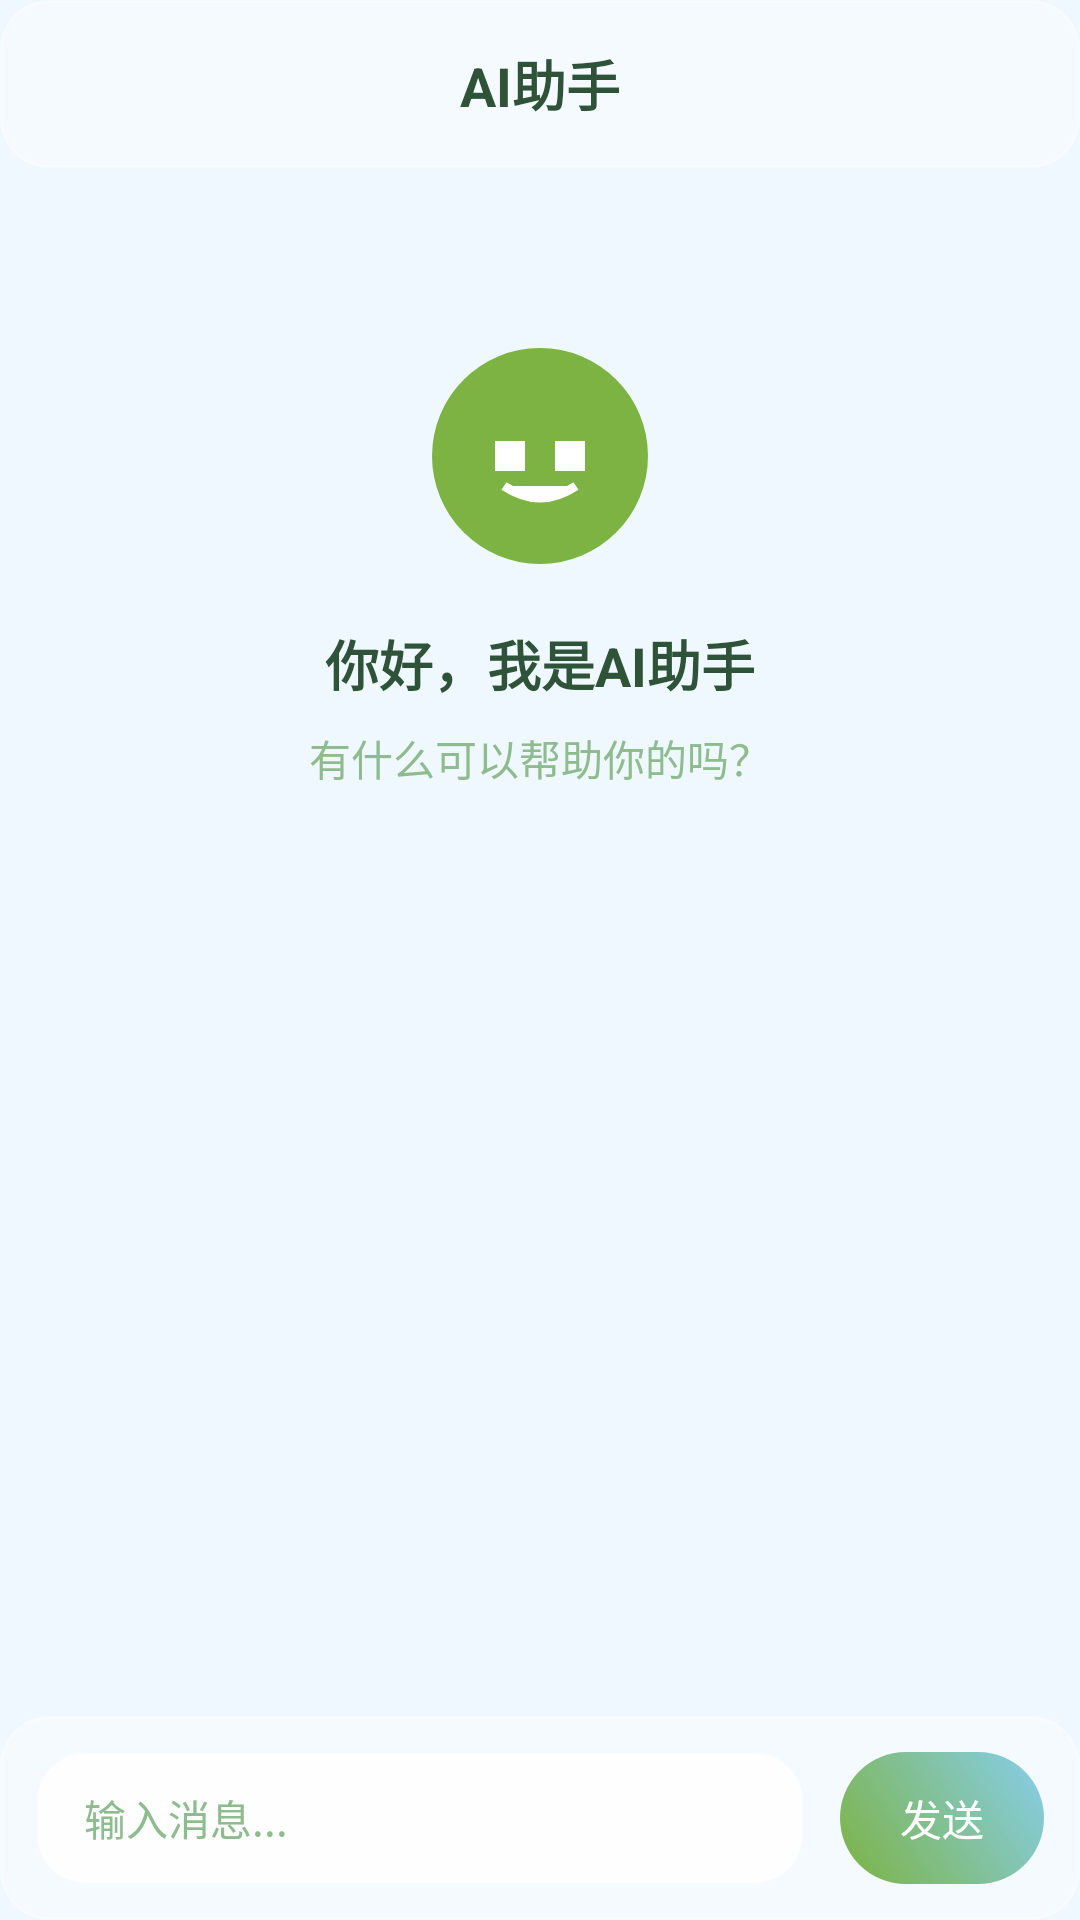

Produce the Android XML layout that renders to this screen, including the resource entries it uses.
<!-- AndroidManifest.xml: application theme AppTheme -->
<!-- res/layout/activity_ai_chat.xml -->
<?xml version="1.0" encoding="utf-8"?>
<LinearLayout
    xmlns:android="http://schemas.android.com/apk/res/android"
    android:layout_width="match_parent"
    android:layout_height="match_parent"
    android:background="@color/background"
    android:orientation="vertical">

    <LinearLayout
        android:layout_width="match_parent"
        android:layout_height="56dp"
        android:background="@drawable/bg_glass_card"
        android:gravity="center_vertical"
        android:orientation="horizontal"
        android:paddingStart="16dp"
        android:paddingEnd="16dp">

        <LinearLayout
            android:id="@+id/ll_back"
            android:layout_width="48dp"
            android:layout_height="48dp"
            android:gravity="center">

            <ImageView
                android:layout_width="24dp"
                android:layout_height="24dp"
                android:src="@drawable/ic_back"/>

        </LinearLayout>

        <TextView
            android:layout_width="0dp"
            android:layout_height="wrap_content"
            android:layout_weight="1"
            android:gravity="center"
            android:text="AI助手"
            android:textColor="@color/text_primary"
            android:textSize="18sp"
            android:textStyle="bold"/>

        <View
            android:layout_width="48dp"
            android:layout_height="48dp"/>

    </LinearLayout>

    <ScrollView
        android:id="@+id/scroll_view"
        android:layout_width="match_parent"
        android:layout_height="0dp"
        android:layout_weight="1"
        android:fillViewport="true"
        android:padding="16dp">

        <LinearLayout
            android:id="@+id/ll_chat_container"
            android:layout_width="match_parent"
            android:layout_height="wrap_content"
            android:orientation="vertical">

            <LinearLayout
                android:layout_width="match_parent"
                android:layout_height="wrap_content"
                android:gravity="center"
                android:orientation="vertical"
                android:paddingTop="40dp">

                <ImageView
                    android:layout_width="80dp"
                    android:layout_height="80dp"
                    android:src="@drawable/ic_ai_avatar"/>

                <TextView
                    android:layout_width="wrap_content"
                    android:layout_height="wrap_content"
                    android:layout_marginTop="16dp"
                    android:text="你好，我是AI助手"
                    android:textColor="@color/text_primary"
                    android:textSize="18sp"
                    android:textStyle="bold"/>

                <TextView
                    android:layout_width="wrap_content"
                    android:layout_height="wrap_content"
                    android:layout_marginTop="8dp"
                    android:text="有什么可以帮助你的吗？"
                    android:textColor="@color/text_hint"
                    android:textSize="14sp"/>

            </LinearLayout>

        </LinearLayout>

    </ScrollView>

    <ProgressBar
        android:id="@+id/progress_bar"
        android:layout_width="wrap_content"
        android:layout_height="wrap_content"
        android:layout_gravity="center"
        android:visibility="gone"/>

    <LinearLayout
        android:layout_width="match_parent"
        android:layout_height="wrap_content"
        android:background="@drawable/bg_glass_card"
        android:orientation="horizontal"
        android:padding="12dp"
        android:gravity="center_vertical">

        <EditText
            android:id="@+id/et_message"
            android:layout_width="0dp"
            android:layout_height="44dp"
            android:layout_weight="1"
            android:background="@drawable/bg_card"
            android:hint="输入消息..."
            android:paddingStart="16dp"
            android:paddingEnd="16dp"
            android:textColor="@color/text_primary"
            android:textColorHint="@color/text_hint"
            android:textSize="14sp"
            android:maxLines="4"/>

        <TextView
            android:id="@+id/tv_send"
            android:layout_width="wrap_content"
            android:layout_height="44dp"
            android:layout_marginStart="12dp"
            android:background="@drawable/bg_button_primary"
            android:gravity="center"
            android:paddingStart="20dp"
            android:paddingEnd="20dp"
            android:text="发送"
            android:textColor="@color/white"
            android:textSize="14sp"/>

    </LinearLayout>

</LinearLayout>
<!-- resources referenced by this layout -->
<resources>
  <color name="background">#F0F8FF</color>
  <color name="text_hint">#8FBC8F</color>
  <color name="text_primary">#2E5339</color>
  <color name="white">#FFFFFF</color>
  <!-- drawable bg_button_primary (drawable) -->
  <?xml version="1.0" encoding="utf-8"?>
  <shape xmlns:android="http://schemas.android.com/apk/res/android"
      android:shape="rectangle">
      <gradient
          android:startColor="@color/grass_green"
          android:endColor="@color/sky_blue"
          android:angle="45"/>
      <corners android:radius="24dp"/>
  </shape>
  <!-- drawable bg_card (drawable) -->
  <?xml version="1.0" encoding="utf-8"?>
  <shape xmlns:android="http://schemas.android.com/apk/res/android"
      android:shape="rectangle">
      <solid android:color="@color/glass_white"/>
      <corners android:radius="16dp"/>
      <stroke
          android:width="1dp"
          android:color="@color/glass_border"/>
  </shape>
  <!-- drawable bg_glass_card (drawable) -->
  <?xml version="1.0" encoding="utf-8"?>
  <shape xmlns:android="http://schemas.android.com/apk/res/android"
      android:shape="rectangle">
      <solid android:color="#40FFFFFF"/>
      <corners android:radius="16dp"/>
      <stroke
          android:width="1dp"
          android:color="#60FFFFFF"/>
  </shape>
  <!-- drawable ic_ai_avatar (drawable) -->
  <?xml version="1.0" encoding="utf-8"?>
  <vector xmlns:android="http://schemas.android.com/apk/res/android"
      android:width="80dp"
      android:height="80dp"
      android:viewportWidth="80"
      android:viewportHeight="80">
      
      <path
          android:fillColor="@color/primary"
          android:pathData="M40,40m-36,0a36,36 0,1 1,72 0a36,36 0,1 1,-72 0"/>
      
      <path
          android:fillColor="@color/white"
          android:pathData="M25,35 L35,35 L35,45 L25,45 Z"/>
      <path
          android:fillColor="@color/white"
          android:pathData="M45,35 L55,35 L55,45 L45,45 Z"/>
      <path
          android:fillColor="@color/white"
          android:pathData="M28,50 Q40,58 52,50"
          android:strokeWidth="3"
          android:strokeColor="@color/white"
          android:fillType="evenOdd"/>
      
  </vector>
  <style name="AppTheme" parent="@android:style/Theme.Material.Light.NoActionBar">
          <item name="android:colorPrimary">@color/grass_green</item>
          <item name="android:colorPrimaryDark">@color/grass_green_dark</item>
          <item name="android:colorAccent">@color/sky_blue</item>
          <item name="android:windowBackground">@drawable/bg_gradient_nature</item>
          <item name="android:statusBarColor">@android:color/transparent</item>
          <item name="android:navigationBarColor">@android:color/transparent</item>
      </style>
  <color name="grass_green">#7CB342</color>
  <color name="sky_blue">#87CEEB</color>
  <color name="glass_white">#E6FFFFFF</color>
  <color name="glass_border">#33FFFFFF</color>
  <color name="primary">#7CB342</color>
  <color name="grass_green_dark">#558B2F</color>
  <!-- drawable bg_gradient_nature (drawable) -->
  <?xml version="1.0" encoding="utf-8"?>
  <shape xmlns:android="http://schemas.android.com/apk/res/android"
      android:shape="rectangle">
      <gradient
          android:startColor="@color/sky_blue_light"
          android:centerColor="@color/background"
          android:endColor="@color/grass_green_light"
          android:angle="135"
          android:type="linear"/>
  </shape>
  <color name="sky_blue_light">#B0E0E6</color>
  <color name="grass_green_light">#9CCC65</color>
</resources>
